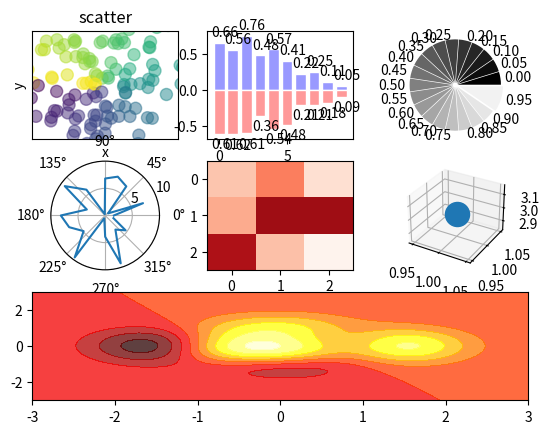

This chart was generated by the following Python code:
#encoding uft-8

import numpy as np

def main():

    # # draw a line
    #import matplotlib.pyplot as plt
    # x = np.linspace(-np.pi, np.pi,256,endpoint= True)
    # c,s = np.cos(x),np.sin(x)
    # plt.figure(1)
    #
    # plt.plot(x,c, color="pink",linewidth=1.0,linestyle="-",label="cos")
    # plt.plot(x,s,"r.",label="sin",linewidth=1.0)
    # plt.title("cos & sin")
    #
    #
    # ax = plt.gca()
    # ax.spines["right"].set_color("none")
    # ax.spines["top"].set_color("none")
    # ax.spines["left"].set_position(("data",0))
    # ax.spines["bottom"].set_position(("data",0))
    #
    # ax.xaxis.set_ticks_position("bottom")
    # ax.yaxis.set_ticks_position("left")
    #
    # plt.xticks([],[])
    # plt.yticks(np.linspace(-1,1,5,endpoint=True))
    #
    # for label in ax.get_xticklabels()+ax.get_yticklabels():
    #     label.set_fontsize(16)
    #     label.set_bbox(dict(facecolor="white",edgecolor="none",alpha=0.2))
    # plt.legend(loc="upper left")
    # plt.grid()
    # plt.show()

    #scatter
    import matplotlib.pyplot as plt
    fig = plt.figure()
    ax = fig.add_subplot(3,3,1)
    n = 128
    X = np.random.normal(0,1,n)
    Y = np.random.normal(0,1,n)
    T = np.arctan2(Y, X)
    ax.scatter(X,Y,s=75,c=T,alpha=0.5)
    plt.xlim(-1.5,1.5),plt.xticks([])
    plt.ylim(-1.5,1.5),plt.yticks([])
    plt.axis()
    plt.title("scatter")
    plt.xlabel("x")
    plt.ylabel("y")
    # plt.show()

    #bar 柱状图
    # import matplotlib.pyplot as plt
    # fig = plt.figure(2)
    fig.add_subplot(332)
    n = 10
    X = np.arange(n)
    Y1 = (1-X / float(n)) * np.random.uniform(0.5,1.0,n)
    Y2 = (1 - X / float(n)) * np.random.uniform(0.5, 1.0, n)
    plt.bar(X, +Y1, facecolor='#9999ff',edgecolor='white')
    plt.bar(X, -Y2, facecolor='#ff9999', edgecolor='white')

    for x,y in zip(X,Y1):
        plt.text(x + 0.4, y + 0.05, '%.2f' %y,ha='center',va='bottom')
    for x,y in zip(X,Y2):
        plt.text(x + 0.4, -y-0.05,'%.2f'%y,ha='center',va = 'top')

    # plt.show()
    # Pie
    fig.add_subplot(333)
    n = 20
    Z = np.ones(n)
    Z[-1] *= 2
    plt.pie(Z, explode = Z * 0.05,colors=['%f' %(i/float(n)) for i in range(n)],labels=['%.2f' % (i/float(n)) for i in range(n)])
    plt.gca().set_aspect('equal')
    plt.xticks([]),plt.yticks([])
    # plt.show()
    # polar
    fig.add_subplot(334,polar=True)
    n = 20
    theta = np.arange(0.0,2*np.pi,2*np.pi/n)
    radii = 10 * np.random.rand(n)
    # plt.plot(theta, radii)
    plt.polar(theta,radii)
    # plt.show()
    # heatmap
    fig.add_subplot(335)
    from matplotlib import cm
    data = np.random.rand(3,3)
    cmap = cm.Reds
    map = plt.imshow(data, interpolation='nearest',cmap=cmap, aspect='auto',vmin=0,vmax=1)

    # plt.show()

    # 3d
    from mpl_toolkits.mplot3d import Axes3D
    ax = fig.add_subplot(336,projection="3d")
    ax.scatter(1,1,3,s=300)

    # plt.show()

    # hot map
    fig.add_subplot(313)
    def f(x,y):
        return (1-x/2 + x **5 + y ** 3) * np.exp(-x ** 2 - y **2)
    n = 256
    x = np.linspace(-3,3,n)
    y = np.linspace(-3,3,n)
    X,Y = np.meshgrid(x,y)
    plt.contourf(X,Y,f(X,Y),8,alpha=.75,cmap=plt.cm.hot)
    # plt.savefig("./data/plotfig.png")
    plt.show()








if __name__ == '__main__':
    main()